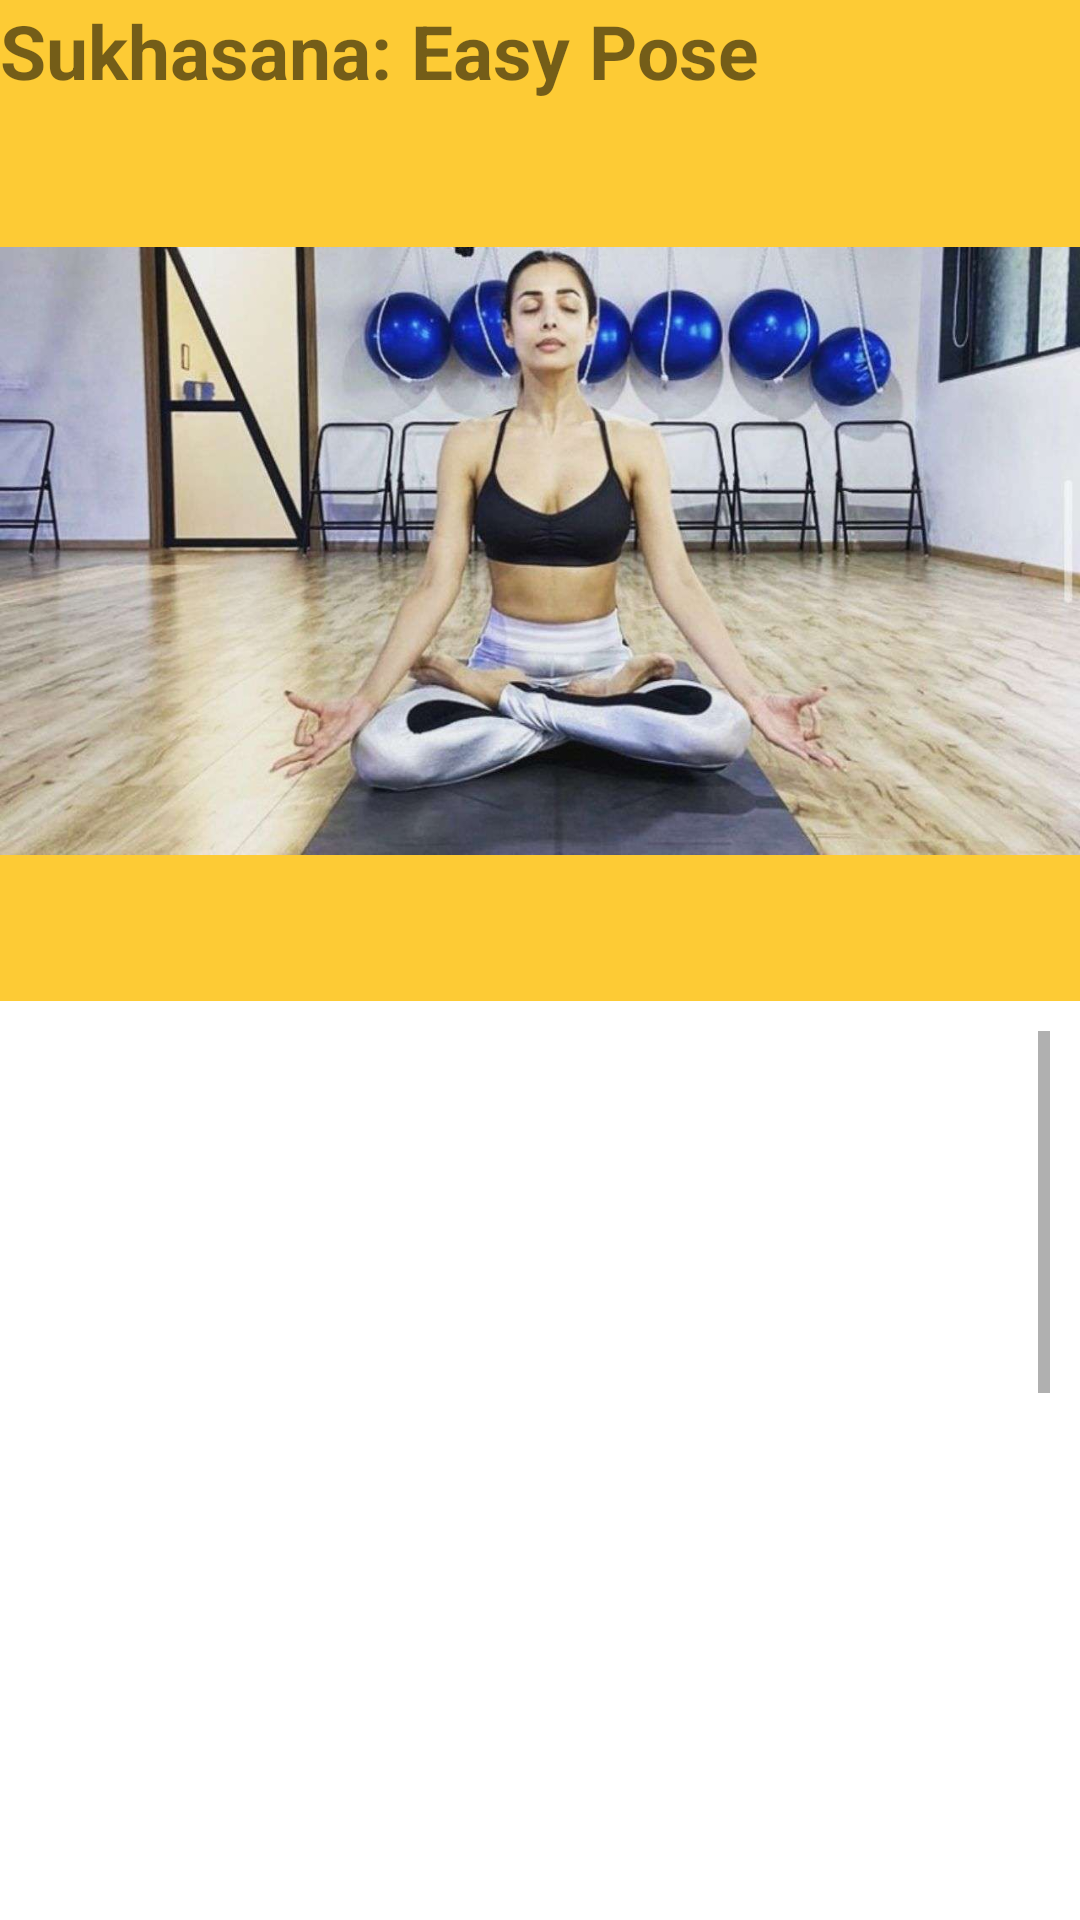

This screen was rendered from an Android layout file. Write that file and the resources it references.
<!-- AndroidManifest.xml: application theme Theme.SoulEase -->
<!-- res/layout/activity_sukhasana.xml -->
<?xml version="1.0" encoding="utf-8"?>
<LinearLayout xmlns:android="http://schemas.android.com/apk/res/android"
    xmlns:app="http://schemas.android.com/apk/res-auto"
    xmlns:tools="http://schemas.android.com/tools"
    android:layout_width="match_parent"
    android:layout_height="match_parent"
    android:background="@drawable/ambient"
    android:orientation="vertical"
    tools:context=".Sukhasana">
    <TextView
        android:layout_width="match_parent"
        android:layout_height="wrap_content"
        android:layout_gravity="center"
        android:background="@color/yellow"
        android:textSize="25dp"
        android:textStyle="bold"
        android:text="Sukhasana: Easy Pose"></TextView>

    <ImageView
        android:id="@+id/imageView2"
        android:layout_width="match_parent"
        android:background="@color/yellow"
        android:layout_height="300dp"
        app:srcCompat="@drawable/sukhasana" />



    <ScrollView
        android:layout_width="match_parent"
        android:layout_height="wrap_content"
        android:background="#00000000"
        android:layout_margin="10dp">
        <LinearLayout
            android:layout_width="match_parent"
            android:layout_height="wrap_content"
            android:orientation="vertical">
            <TextView
                android:layout_width="wrap_content"
                android:layout_height="wrap_content"
                android:textColor="@color/white"
                android:textSize="25dp"
                android:textStyle="bold"
                android:fontFamily="casual"
                android:text="@string/Sukhasnastr"></TextView>
        </LinearLayout>
    </ScrollView>











</LinearLayout>
<!-- resources referenced by this layout -->
<resources>
  <color name="white">#FFFFFFFF</color>
  <color name="yellow">#FDCB35</color>
  <!-- drawable sukhasana: jpg bitmap (drawable-v24, 84080 bytes) -->
  <string name="Sukhasnastr">"It's the traditional meditative position of sitting on the floor with crossed legs and an upright spine. Easy position is a strong tool for recovering the strength you need to deal with anxiety, sadness, and extreme stress, despite the fact that many people don't think of it as a yoga pose. The symmetry of this posture and the base of your spine are two factors that help you overcome stress by giving you the feeling that nothing can unsettle you or push you off track."</string>
  <style name="Theme.SoulEase" parent="Theme.MaterialComponents.DayNight.NoActionBar">
          
          <item name="colorPrimary">@color/black</item>
          <item name="colorPrimaryVariant">@color/black</item>
          <item name="colorOnPrimary">@color/white</item>
          
          <item name="colorSecondary">@color/black</item>
          <item name="colorSecondaryVariant">@color/black</item>
          <item name="colorOnSecondary">@color/black</item>
          
          <item name="android:statusBarColor">?attr/colorPrimaryVariant</item>
          
      </style>
  <color name="black">#FF000000</color>
</resources>
